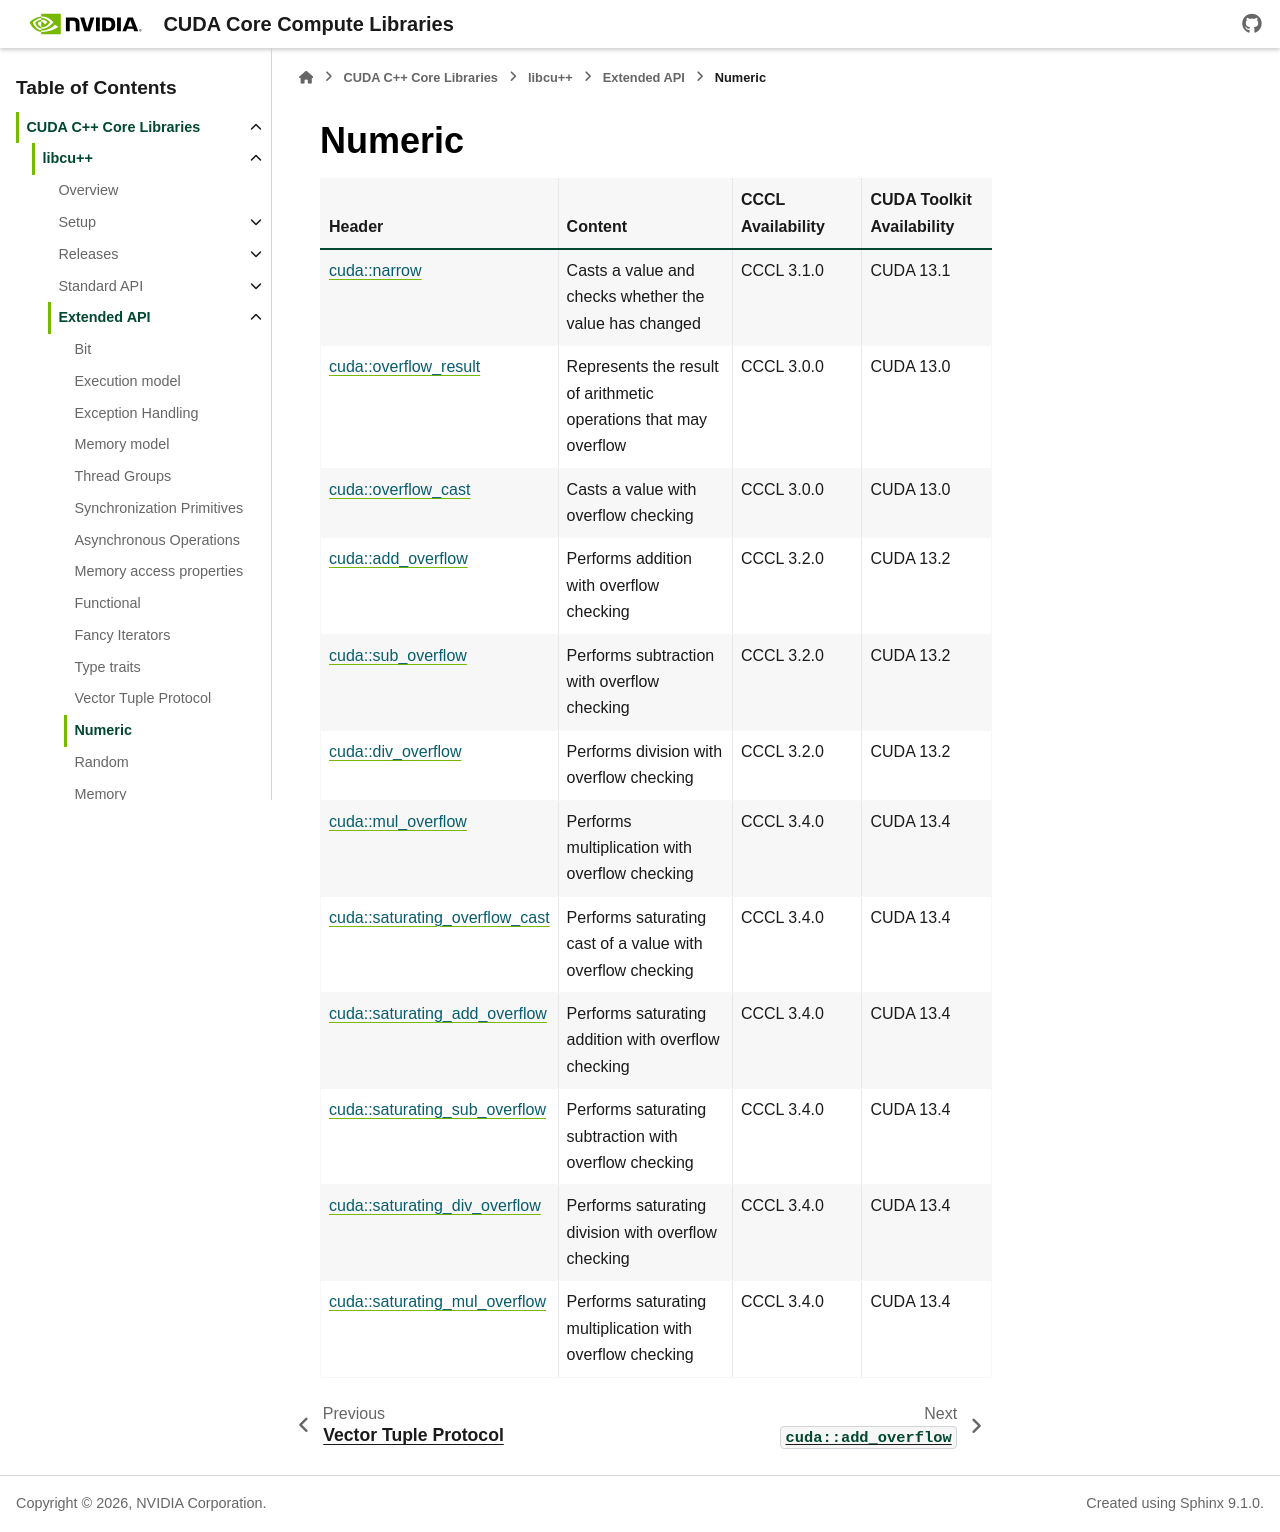

repository: jainishmehta/cccl · page: docs/unstable/libcudacxx/extended_api/numeric.html · generator: sphinx

.. _libcudacxx-extended-api-numeric:

Numeric
========

.. toctree::
   :hidden:
   :maxdepth: 1

   numeric/add_overflow
   numeric/saturating_add_overflow
   numeric/div_overflow
   numeric/saturating_div_overflow
   numeric/mul_overflow
   numeric/saturating_mul_overflow
   numeric/narrow
   numeric/overflow_cast
   numeric/overflow_result
   numeric/saturating_overflow_cast
   numeric/sub_overflow
   numeric/saturating_sub_overflow

.. list-table::
   :widths: 25 45 30 30
   :header-rows: 1

   * - **Header**
     - **Content**
     - **CCCL Availability**
     - **CUDA Toolkit Availability**

   * - :ref:`cuda::narrow <libcudacxx-extended-api-numeric-narrow>`
     - Casts a value and checks whether the value has changed
     - CCCL 3.1.0
     - CUDA 13.1

   * - :ref:`cuda::overflow_result <libcudacxx-extended-api-numeric-overflow_result>`
     - Represents the result of arithmetic operations that may overflow
     - CCCL 3.0.0
     - CUDA 13.0

   * - :ref:`cuda::overflow_cast <libcudacxx-extended-api-numeric-overflow_cast>`
     - Casts a value with overflow checking
     - CCCL 3.0.0
     - CUDA 13.0

   * - :ref:`cuda::add_overflow <libcudacxx-extended-api-numeric-add_overflow>`
     - Performs addition with overflow checking
     - CCCL 3.2.0
     - CUDA 13.2

   * - :ref:`cuda::sub_overflow <libcudacxx-extended-api-numeric-sub_overflow>`
     - Performs subtraction with overflow checking
     - CCCL 3.2.0
     - CUDA 13.2

   * - :ref:`cuda::div_overflow <libcudacxx-extended-api-numeric-div_overflow>`
     - Performs division with overflow checking
     - CCCL 3.2.0
     - CUDA 13.2

   * - :ref:`cuda::mul_overflow <libcudacxx-extended-api-numeric-mul_overflow>`
     - Performs multiplication with overflow checking
     - CCCL 3.4.0
     - CUDA 13.4

   * - :ref:`cuda::saturating_overflow_cast <libcudacxx-extended-api-numeric-saturating_overflow_cast>`
     - Performs saturating cast of a value with overflow checking
     - CCCL 3.4.0
     - CUDA 13.4

   * - :ref:`cuda::saturating_add_overflow <libcudacxx-extended-api-numeric-saturating_add_overflow>`
     - Performs saturating addition with overflow checking
     - CCCL 3.4.0
     - CUDA 13.4

   * - :ref:`cuda::saturating_sub_overflow <libcudacxx-extended-api-numeric-saturating_sub_overflow>`
     - Performs saturating subtraction with overflow checking
     - CCCL 3.4.0
     - CUDA 13.4

   * - :ref:`cuda::saturating_div_overflow <libcudacxx-extended-api-numeric-saturating_div_overflow>`
     - Performs saturating division with overflow checking
     - CCCL 3.4.0
     - CUDA 13.4

   * - :ref:`cuda::saturating_mul_overflow <libcudacxx-extended-api-numeric-saturating_mul_overflow>`
     - Performs saturating multiplication with overflow checking
     - CCCL 3.4.0
     - CUDA 13.4
